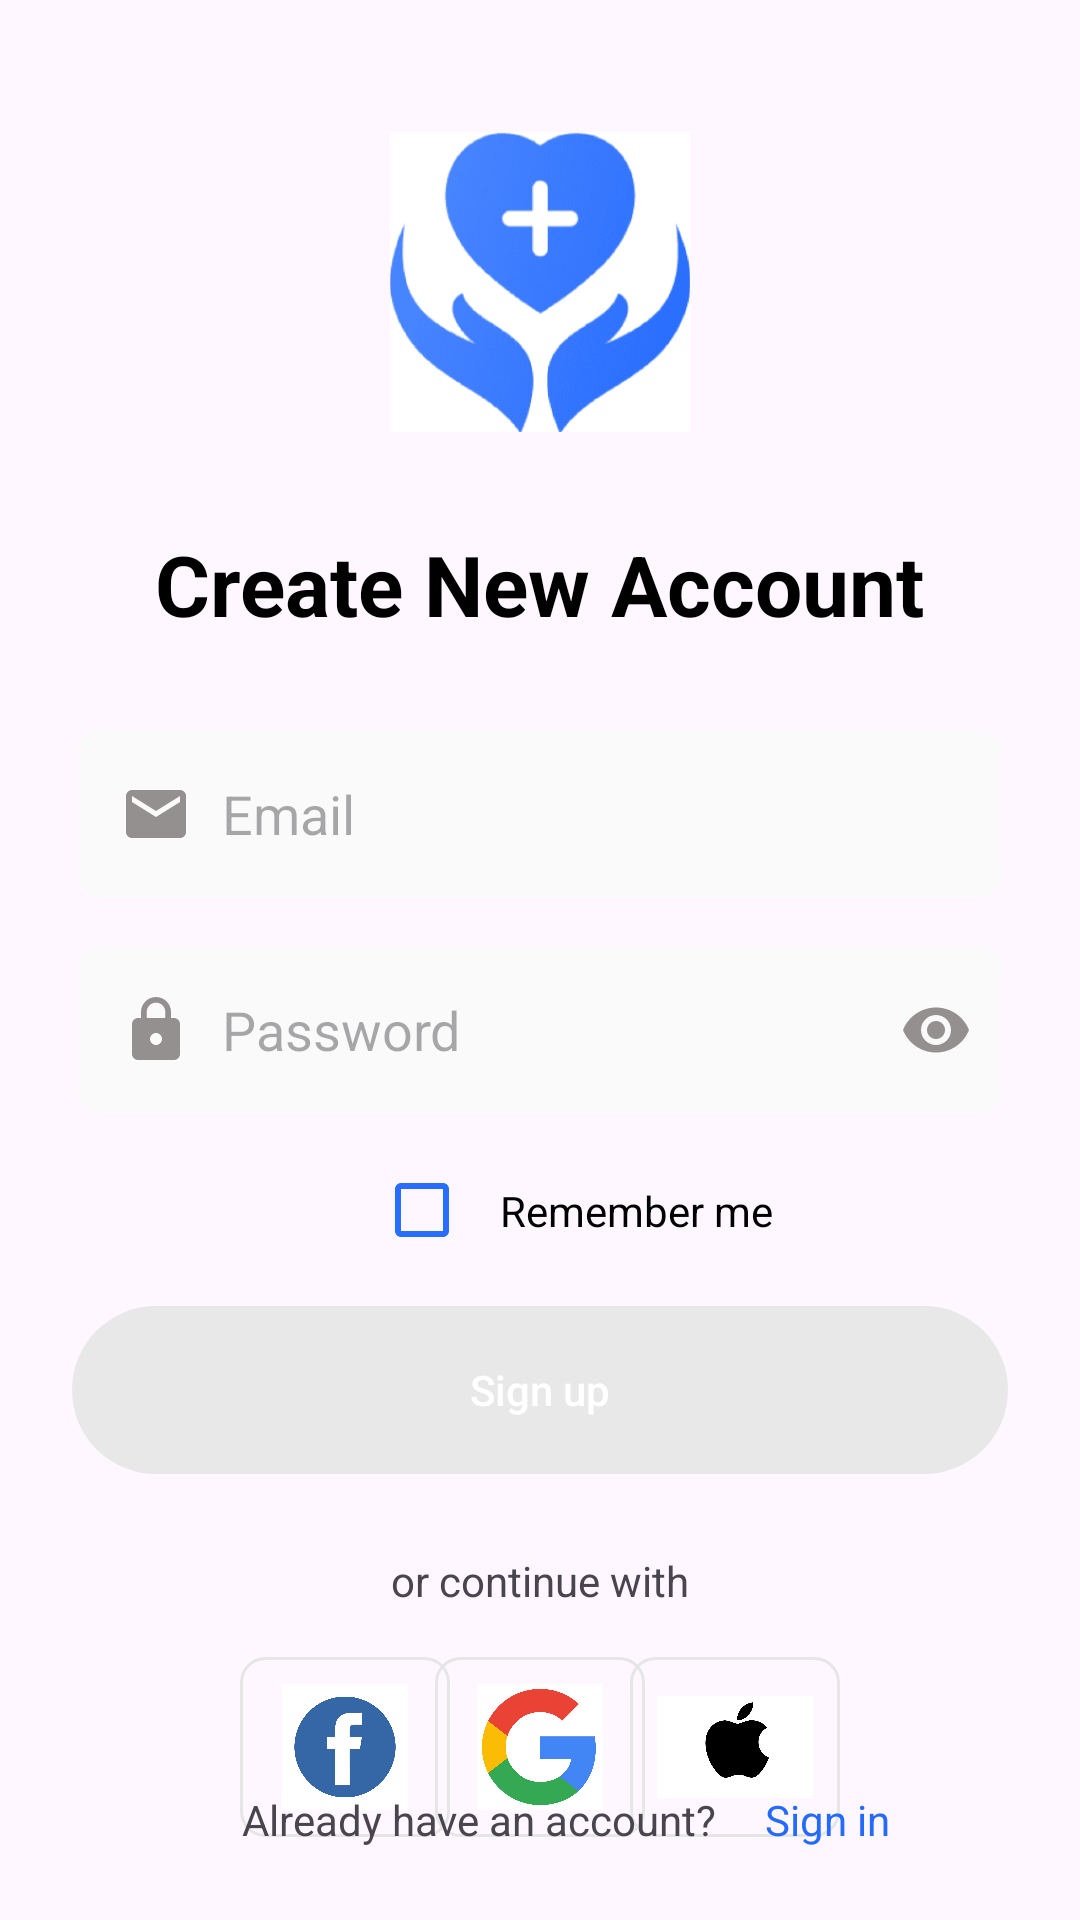

Produce the Android XML layout that renders to this screen, including the resource entries it uses.
<!-- AndroidManifest.xml: application theme Theme.FinalExam -->
<!-- res/layout/sign_up_screen.xml -->
<?xml version="1.0" encoding="utf-8"?>
<androidx.constraintlayout.widget.ConstraintLayout xmlns:android="http://schemas.android.com/apk/res/android"
    xmlns:app="http://schemas.android.com/apk/res-auto"
    xmlns:tools="http://schemas.android.com/tools"
    android:layout_width="match_parent"
    android:layout_height="match_parent"
    tools:context="uz.gita.finalexam.ui.screens.signup.SignUpScreen">

    <ImageView
        android:id="@+id/btnBack"
        android:layout_width="28dp"
        android:layout_height="28dp"
        android:layout_margin="16dp"
        android:src="@drawable/icon_back"
        app:layout_constraintLeft_toLeftOf="parent"
        app:layout_constraintTop_toTopOf="parent" />

    <ImageView
        android:id="@+id/img"
        android:layout_width="match_parent"
        android:layout_height="100dp"
        android:src="@drawable/img_sign2"
        app:layout_constraintRight_toRightOf="parent"
        app:layout_constraintTop_toBottomOf="@id/btnBack" />

    <TextView
        android:id="@+id/txt"
        android:layout_width="wrap_content"
        android:layout_height="wrap_content"
        android:layout_marginTop="32dp"
        android:text="Create New Account"
        android:textColor="@color/black"
        android:textSize="28sp"
        android:textStyle="bold"
        app:layout_constraintLeft_toLeftOf="parent"
        app:layout_constraintRight_toRightOf="parent"
        app:layout_constraintTop_toBottomOf="@id/img" />

    <LinearLayout
        android:id="@+id/containerEmail"
        android:layout_width="match_parent"
        android:layout_height="56dp"
        android:layout_marginHorizontal="26dp"
        android:layout_marginTop="30dp"
        android:background="@drawable/bg_edit_text"
        app:layout_constraintTop_toBottomOf="@id/txt">

        <ImageView
            android:layout_width="wrap_content"
            android:layout_height="wrap_content"
            android:layout_gravity="center"
            android:layout_marginStart="14dp"
            android:src="@drawable/ic_email" />

        <EditText
            android:id="@+id/input_email"
            android:layout_width="match_parent"
            android:layout_height="match_parent"
            android:background="@drawable/bg_input"
            android:hint="Email"
            android:inputType="textEmailAddress"
            android:padding="10dp" />

    </LinearLayout>

    <LinearLayout
        android:id="@+id/containerPassword"
        android:layout_width="match_parent"
        android:layout_height="56dp"
        android:layout_marginHorizontal="26dp"
        android:layout_marginTop="16dp"
        android:background="@drawable/bg_edit_text"
        app:layout_constraintTop_toBottomOf="@id/containerEmail">

        <ImageView
            android:layout_width="wrap_content"
            android:layout_height="wrap_content"
            android:layout_gravity="center"
            android:layout_marginStart="14dp"
            android:src="@drawable/ic_lock" />

        <EditText
            android:id="@+id/input_password"
            android:layout_width="match_parent"
            android:layout_height="match_parent"
            android:background="@drawable/bg_input"
            android:drawableEnd="@drawable/baseline_remove_red_eye_24"
            android:hint="Password"
            android:inputType="numberPassword"
            android:padding="10dp" />
    </LinearLayout>

    <com.google.android.material.checkbox.MaterialCheckBox
        android:id="@+id/remember"
        android:layout_width="32dp"
        android:layout_height="32dp"
        android:layout_marginTop="16dp"
        android:buttonTint="#286DFD"
        app:layout_constraintHorizontal_bias="0.38"
        app:layout_constraintLeft_toLeftOf="parent"
        app:layout_constraintRight_toRightOf="parent"
        app:layout_constraintTop_toBottomOf="@id/containerPassword" />

    <TextView
        android:layout_width="wrap_content"
        android:layout_height="wrap_content"
        android:layout_marginStart="10dp"
        android:text="Remember me"
        android:textColor="@color/black"
        app:layout_constraintBottom_toBottomOf="@id/remember"
        app:layout_constraintStart_toEndOf="@id/remember"
        app:layout_constraintTop_toTopOf="@id/remember" />

    <androidx.appcompat.widget.AppCompatButton
        android:id="@+id/btn_sign_up"
        android:layout_width="match_parent"
        android:layout_height="56dp"
        android:layout_marginHorizontal="24dp"
        android:layout_marginTop="16dp"
        android:background="@drawable/bg_sign_btn"
        android:enabled="false"
        android:text="Sign up"
        android:textAllCaps="false"
        android:textColor="@color/white"
        app:layout_constraintTop_toBottomOf="@id/remember" />

    <TextView
        android:id="@+id/txtOr"
        android:layout_width="wrap_content"
        android:layout_height="wrap_content"
        android:layout_marginTop="26dp"
        android:text="or continue with"
        app:layout_constraintLeft_toLeftOf="parent"
        app:layout_constraintRight_toRightOf="parent"
        app:layout_constraintTop_toBottomOf="@id/btn_sign_up" />


    <FrameLayout
        android:layout_width="match_parent"
        android:layout_height="60dp"
        android:layout_marginHorizontal="80dp"
        android:layout_marginTop="16dp"
        app:layout_constraintTop_toBottomOf="@id/txtOr">

        <FrameLayout
            android:layout_width="70dp"
            android:layout_height="match_parent"
            android:layout_gravity="start"
            android:background="@drawable/bg_sign_google"
            tools:ignore="MissingConstraints">

            <ImageView
                android:layout_width="wrap_content"
                android:layout_height="wrap_content"
                android:layout_gravity="center"
                android:padding="9dp"
                android:src="@drawable/ic_facebook" />

        </FrameLayout>

        <FrameLayout
            android:layout_width="70dp"
            android:layout_height="match_parent"
            android:layout_gravity="center"
            android:background="@drawable/bg_sign_google">

            <ImageView
                android:layout_width="wrap_content"
                android:layout_height="wrap_content"
                android:layout_gravity="center"
                android:padding="9dp"
                android:src="@drawable/ic_google" />
        </FrameLayout>

        <FrameLayout
            android:layout_width="70dp"
            android:layout_height="match_parent"
            android:layout_gravity="end"
            android:background="@drawable/bg_sign_google">

            <ImageView
                android:layout_width="wrap_content"
                android:layout_height="wrap_content"
                android:layout_gravity="center"
                android:padding="9dp"
                android:src="@drawable/ic_apple" />

        </FrameLayout>

    </FrameLayout>

    <TextView
        android:id="@+id/txtbottom"
        android:layout_width="wrap_content"
        android:layout_height="wrap_content"
        android:layout_marginBottom="24dp"
        android:text="Already have an account?"
        app:layout_constraintBottom_toBottomOf="parent"
        app:layout_constraintHorizontal_bias="0.4"
        app:layout_constraintLeft_toLeftOf="parent"
        app:layout_constraintRight_toRightOf="parent" />

    <TextView
        android:id="@+id/btn_sign_in"
        android:layout_width="wrap_content"
        android:layout_height="wrap_content"
        android:layout_marginStart="16dp"
        android:text="Sign in"
        android:textColor="#246BFD"
        app:layout_constraintBottom_toBottomOf="@id/txtbottom"
        app:layout_constraintStart_toEndOf="@id/txtbottom"
        app:layout_constraintTop_toTopOf="@id/txtbottom" />

    <androidx.core.widget.ContentLoadingProgressBar
        android:layout_width="56dp"
        android:layout_height="56dp"
        app:layout_constraintTop_toTopOf="parent"
        app:layout_constraintBottom_toBottomOf="parent"
        app:layout_constraintStart_toStartOf="parent"
        app:layout_constraintEnd_toEndOf="parent"
        style="?android:attr/progressBarStyleLarge"
        android:id="@+id/loading_progress_bar"
        android:visibility="gone"
        tools:visibility="visible"
        />
</androidx.constraintlayout.widget.ConstraintLayout>
<!-- resources referenced by this layout -->
<resources>
  <!-- drawable baseline_remove_red_eye_24 (drawable) -->
  <vector android:height="24dp" android:tint="#959090"
      android:viewportHeight="24" android:viewportWidth="24"
      android:width="24dp" xmlns:android="http://schemas.android.com/apk/res/android">
      <path android:fillColor="@android:color/white" android:pathData="M12,4.5C7,4.5 2.73,7.61 1,12c1.73,4.39 6,7.5 11,7.5s9.27,-3.11 11,-7.5c-1.73,-4.39 -6,-7.5 -11,-7.5zM12,17c-2.76,0 -5,-2.24 -5,-5s2.24,-5 5,-5 5,2.24 5,5 -2.24,5 -5,5zM12,9c-1.66,0 -3,1.34 -3,3s1.34,3 3,3 3,-1.34 3,-3 -1.34,-3 -3,-3z"/>
  </vector>
  <!-- drawable bg_edit_text (drawable) -->
  <?xml version="1.0" encoding="utf-8"?>
  <selector xmlns:android="http://schemas.android.com/apk/res/android">
  <item>
      <shape>
          <solid android:color="#FAFAFA"/>
          <corners android:radius="8dp"/>
      </shape>
  </item>
  </selector>
  <!-- drawable bg_input (drawable) -->
  <?xml version="1.0" encoding="utf-8"?>
  <shape xmlns:android="http://schemas.android.com/apk/res/android">
  <corners android:radius="8dp"/>
      <solid android:color="@android:color/transparent"/>
  </shape>
  <!-- drawable bg_sign_btn (drawable) -->
  <?xml version="1.0" encoding="utf-8"?>
  <selector xmlns:android="http://schemas.android.com/apk/res/android">
      <item android:state_enabled="true">
          <shape>
              <corners android:radius="46dp"/>
              <solid android:color="#246BFD"/>
          </shape>
      </item>
  
  
      <item android:state_enabled="false">
          <shape>
              <corners android:radius="46dp"/>
              <solid android:color="#E8E8E8"/>
          </shape>
      </item>
  </selector>
  <!-- drawable bg_sign_google (drawable) -->
  <?xml version="1.0" encoding="utf-8"?>
  <shape xmlns:android="http://schemas.android.com/apk/res/android">
      <stroke
          android:width="1dp"
          android:color="#E7E6E6" />
      <corners android:radius="8dp" />
  </shape>
  <!-- drawable ic_apple: png bitmap (drawable, 39546 bytes) -->
  <!-- drawable ic_email (drawable) -->
  <vector android:height="24dp" android:tint="#959090"
      android:viewportHeight="24" android:viewportWidth="24"
      android:width="24dp" xmlns:android="http://schemas.android.com/apk/res/android">
      <path android:fillColor="@android:color/white" android:pathData="M20,4L4,4c-1.1,0 -1.99,0.9 -1.99,2L2,18c0,1.1 0.9,2 2,2h16c1.1,0 2,-0.9 2,-2L22,6c0,-1.1 -0.9,-2 -2,-2zM20,8l-8,5 -8,-5L4,6l8,5 8,-5v2z"/>
  </vector>
  <!-- drawable ic_facebook: png bitmap (drawable, 148470 bytes) -->
  <!-- drawable ic_google: png bitmap (drawable, 197529 bytes) -->
  <!-- drawable ic_lock (drawable) -->
  <vector android:height="24dp" android:tint="#959090"
      android:viewportHeight="24" android:viewportWidth="24"
      android:width="24dp" xmlns:android="http://schemas.android.com/apk/res/android">
      <path android:fillColor="@android:color/white" android:pathData="M18,8h-1L17,6c0,-2.76 -2.24,-5 -5,-5S7,3.24 7,6v2L6,8c-1.1,0 -2,0.9 -2,2v10c0,1.1 0.9,2 2,2h12c1.1,0 2,-0.9 2,-2L20,10c0,-1.1 -0.9,-2 -2,-2zM12,17c-1.1,0 -2,-0.9 -2,-2s0.9,-2 2,-2 2,0.9 2,2 -0.9,2 -2,2zM15.1,8L8.9,8L8.9,6c0,-1.71 1.39,-3.1 3.1,-3.1 1.71,0 3.1,1.39 3.1,3.1v2z"/>
  </vector>
  <!-- drawable img_sign2: png bitmap (drawable, 55422 bytes) -->
  <style name="Theme.FinalExam" parent="Base.Theme.FinalExam" />
  <style name="Base.Theme.FinalExam" parent="Theme.Material3.DayNight.NoActionBar">
          
          
      </style>
  <!-- not gathered from this repository: default colours our renderer supplied (Android Studio template values) -->
  <color name="black">#FF000000</color>
  <color name="white">#FFFFFFFF</color>
</resources>
